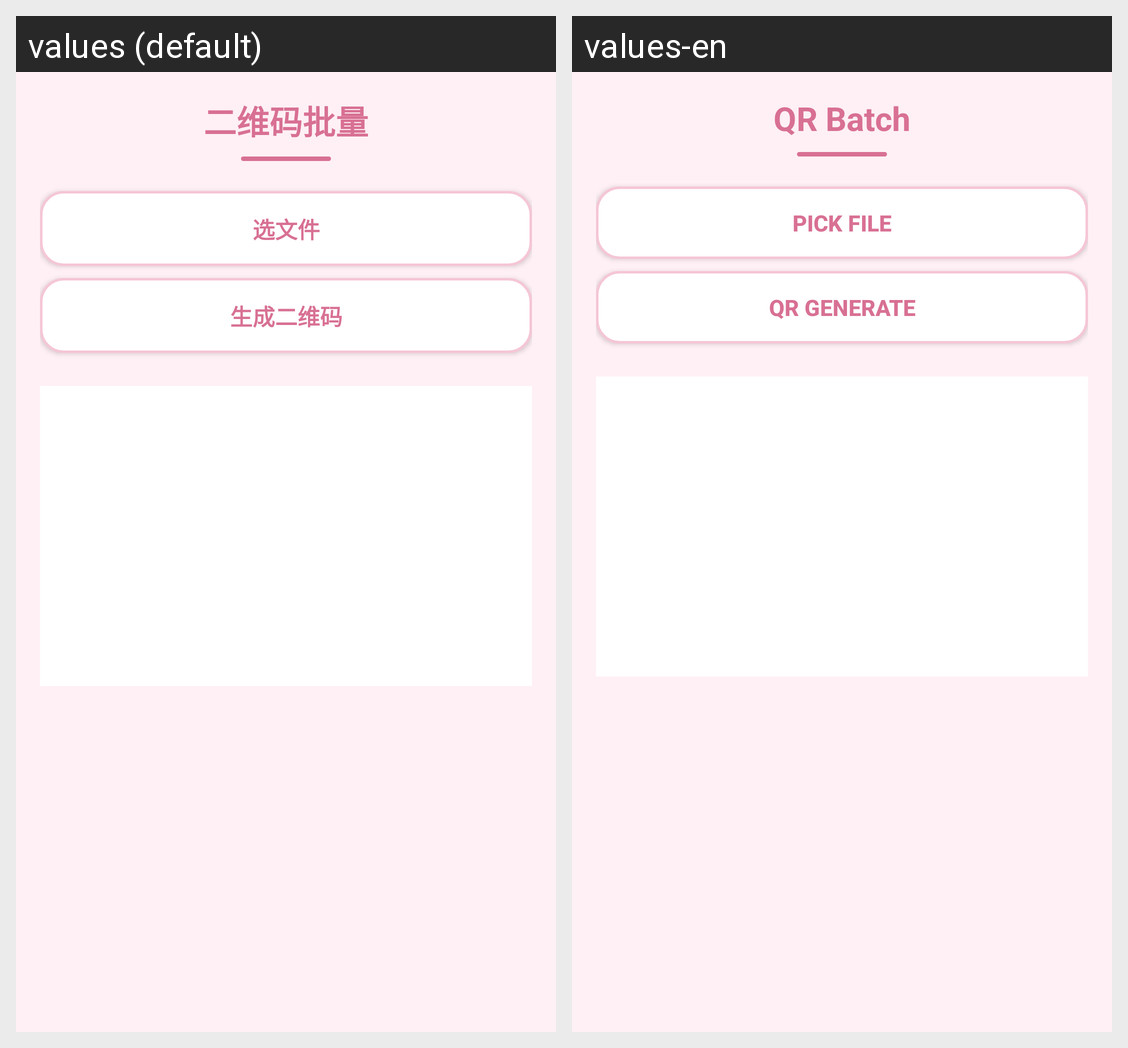

Strings drawn on this Android screen and how each of the app's shown locales translates them:
Android screen res/layout/activity_qr_batch.xml rendered under 2 locales, left to right: values (default), values-en. Device: Nexus 5 (rendered at 1080×1920; each locale shown at half size, 540×960, under a caption strip naming it); theme Theme.AppCompat.Light.NoActionBar.
Strings drawn on this screen, with the default value and each locale's value (text and hints the layout hard-codes, and strings that could not be matched under every locale, appear in the picture but are not listed):

title_qr_batch
  values: 二维码批量
  values-en: QR Batch

file_enc_pick
  values: 选文件
  values-en: Pick File

title_qr_gen
  values: 生成二维码
  values-en: QR Generate
